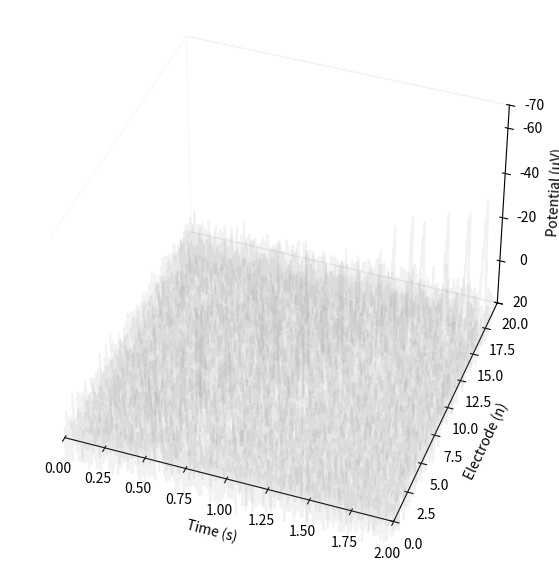

The script that saved this image:
import matplotlib.pyplot as plt
from mpl_toolkits.mplot3d import Axes3D
import numpy as np

# Set the random seed for reproducibility
np.random.seed(0)

# Create a figure and a 3D axis
fig = plt.figure(figsize=(12, 7))
ax = fig.add_subplot(111, projection='3d')

# Number of electrodes
num_electrodes = 20

# Time vector from 0 to 2 seconds, sampled at 1000 Hz
time = np.linspace(0, 2, 2000)

# Simulate a spike wave across electrodes
for i in range(num_electrodes):
    # Base spike time, with added randomness
    base_spike_time = 0.5 + (i / float(num_electrodes)) * 1.5
    random_spike_time_offset = np.random.normal(0, 0.05)  # Noise in the spike timing
    spike_time = base_spike_time + random_spike_time_offset

    # Generate potentials within the desired range, adjusted amplitude
    potential = -45 * np.exp(-(time - spike_time)**2 / (2 * 0.01**2)) + 20

    # Introduce noise to the potential
    noise_level = 5
    potential_noise = potential + np.random.normal(0, noise_level, potential.shape)

    # Plot each electrode's potential over time
    ax.plot(time, [i]*len(time), potential_noise, color='gray', alpha = 0.1)

# Set labels
ax.set_xlabel('Time (s)')
ax.set_ylabel('Electrode (n)')
ax.set_zlabel('Potential (µV)')

# Set the limits of the plot with the z-axis limit from +20 to -70
ax.set_xlim([0, 2])
ax.set_ylim([0, num_electrodes])
ax.set_zlim([20, -70])  # Z-axis limits set from +20 to -70

# Manually set the z-axis tick labels to reflect the negative potential
ax.set_zticks([20, 0, -20, -40, -60, -70])
ax.set_zticklabels(['20', '0', '-20', '-40', '-60', '-70'])

# Set the viewing angle to show the 3D effect
ax.view_init(elev=40, azim=-70)

# Hide the grid and the panes
ax.grid(False)
ax.xaxis.pane.fill = False
ax.yaxis.pane.fill = False
ax.zaxis.pane.fill = False

# Show the plot
plt.show()
